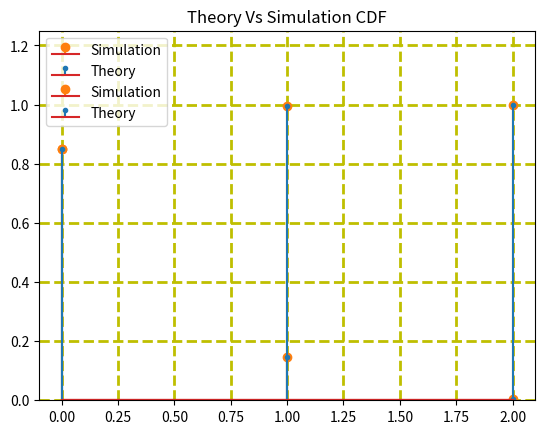

Reproduce this figure in Python.
# -*- coding: utf-8 -*-
"""
Created on Sat Jan 30 18:49:47 2021

[redacted]
"""
import matplotlib.pyplot as plt
import numpy as np
from scipy.stats import bernoulli
    
def sim():
    n_rvs = 3
    mean = 34/221
    std = np.sqrt(6800/48841)
    p_x = np.array([188/221, 32/221, 1/221])
    sim_len = int(1e6)
    sim_bern_arr = np.zeros(shape=(n_rvs, sim_len), dtype=float)
    sim_counter = np.zeros(shape=n_rvs, dtype=float)
    sim_pmf = np.zeros(shape=n_rvs, dtype=float)
    sim_cdf = np.zeros(shape=n_rvs, dtype=float)
    for i in range(n_rvs):
        sim_bern_arr[i, :] = bernoulli.rvs(size=sim_len, p=p_x[i])
    
    sim_counter = np.sum(sim_bern_arr, axis=1)
    sim_pmf = sim_counter / sim_len
    sim_cdf = np.cumsum(sim_pmf)
    x = np.array([0, 1, 2])
    y1 = np.array([0.851, 0.145, 0.004])
    y2 = np.array([0.851, 0.996, 1.0])
    plot(x, y1, sim_pmf, mean, std, 'blue', 'red', 'Theory Vs Simulation PMf')
    print('\n\n')
    plot(x, y2, sim_cdf, mean, std, 'yellow', 'black', 'Theory Vs Simulation CDF')

def plot(x, dist1, dist2, mean, std, col1, col2, t):    
    plt.stem(x, dist2, linefmt='C1-', markerfmt='C1o', label='Simulation')
    plt.stem(x, dist1, linefmt='C0-', markerfmt='C0.', label='Theory')
    plt.grid(color='y', linestyle='--', linewidth=2)
    plt.ylim(0, 1.25)
    plt.legend()
    plt.title(t)
    plt.show()

sim()